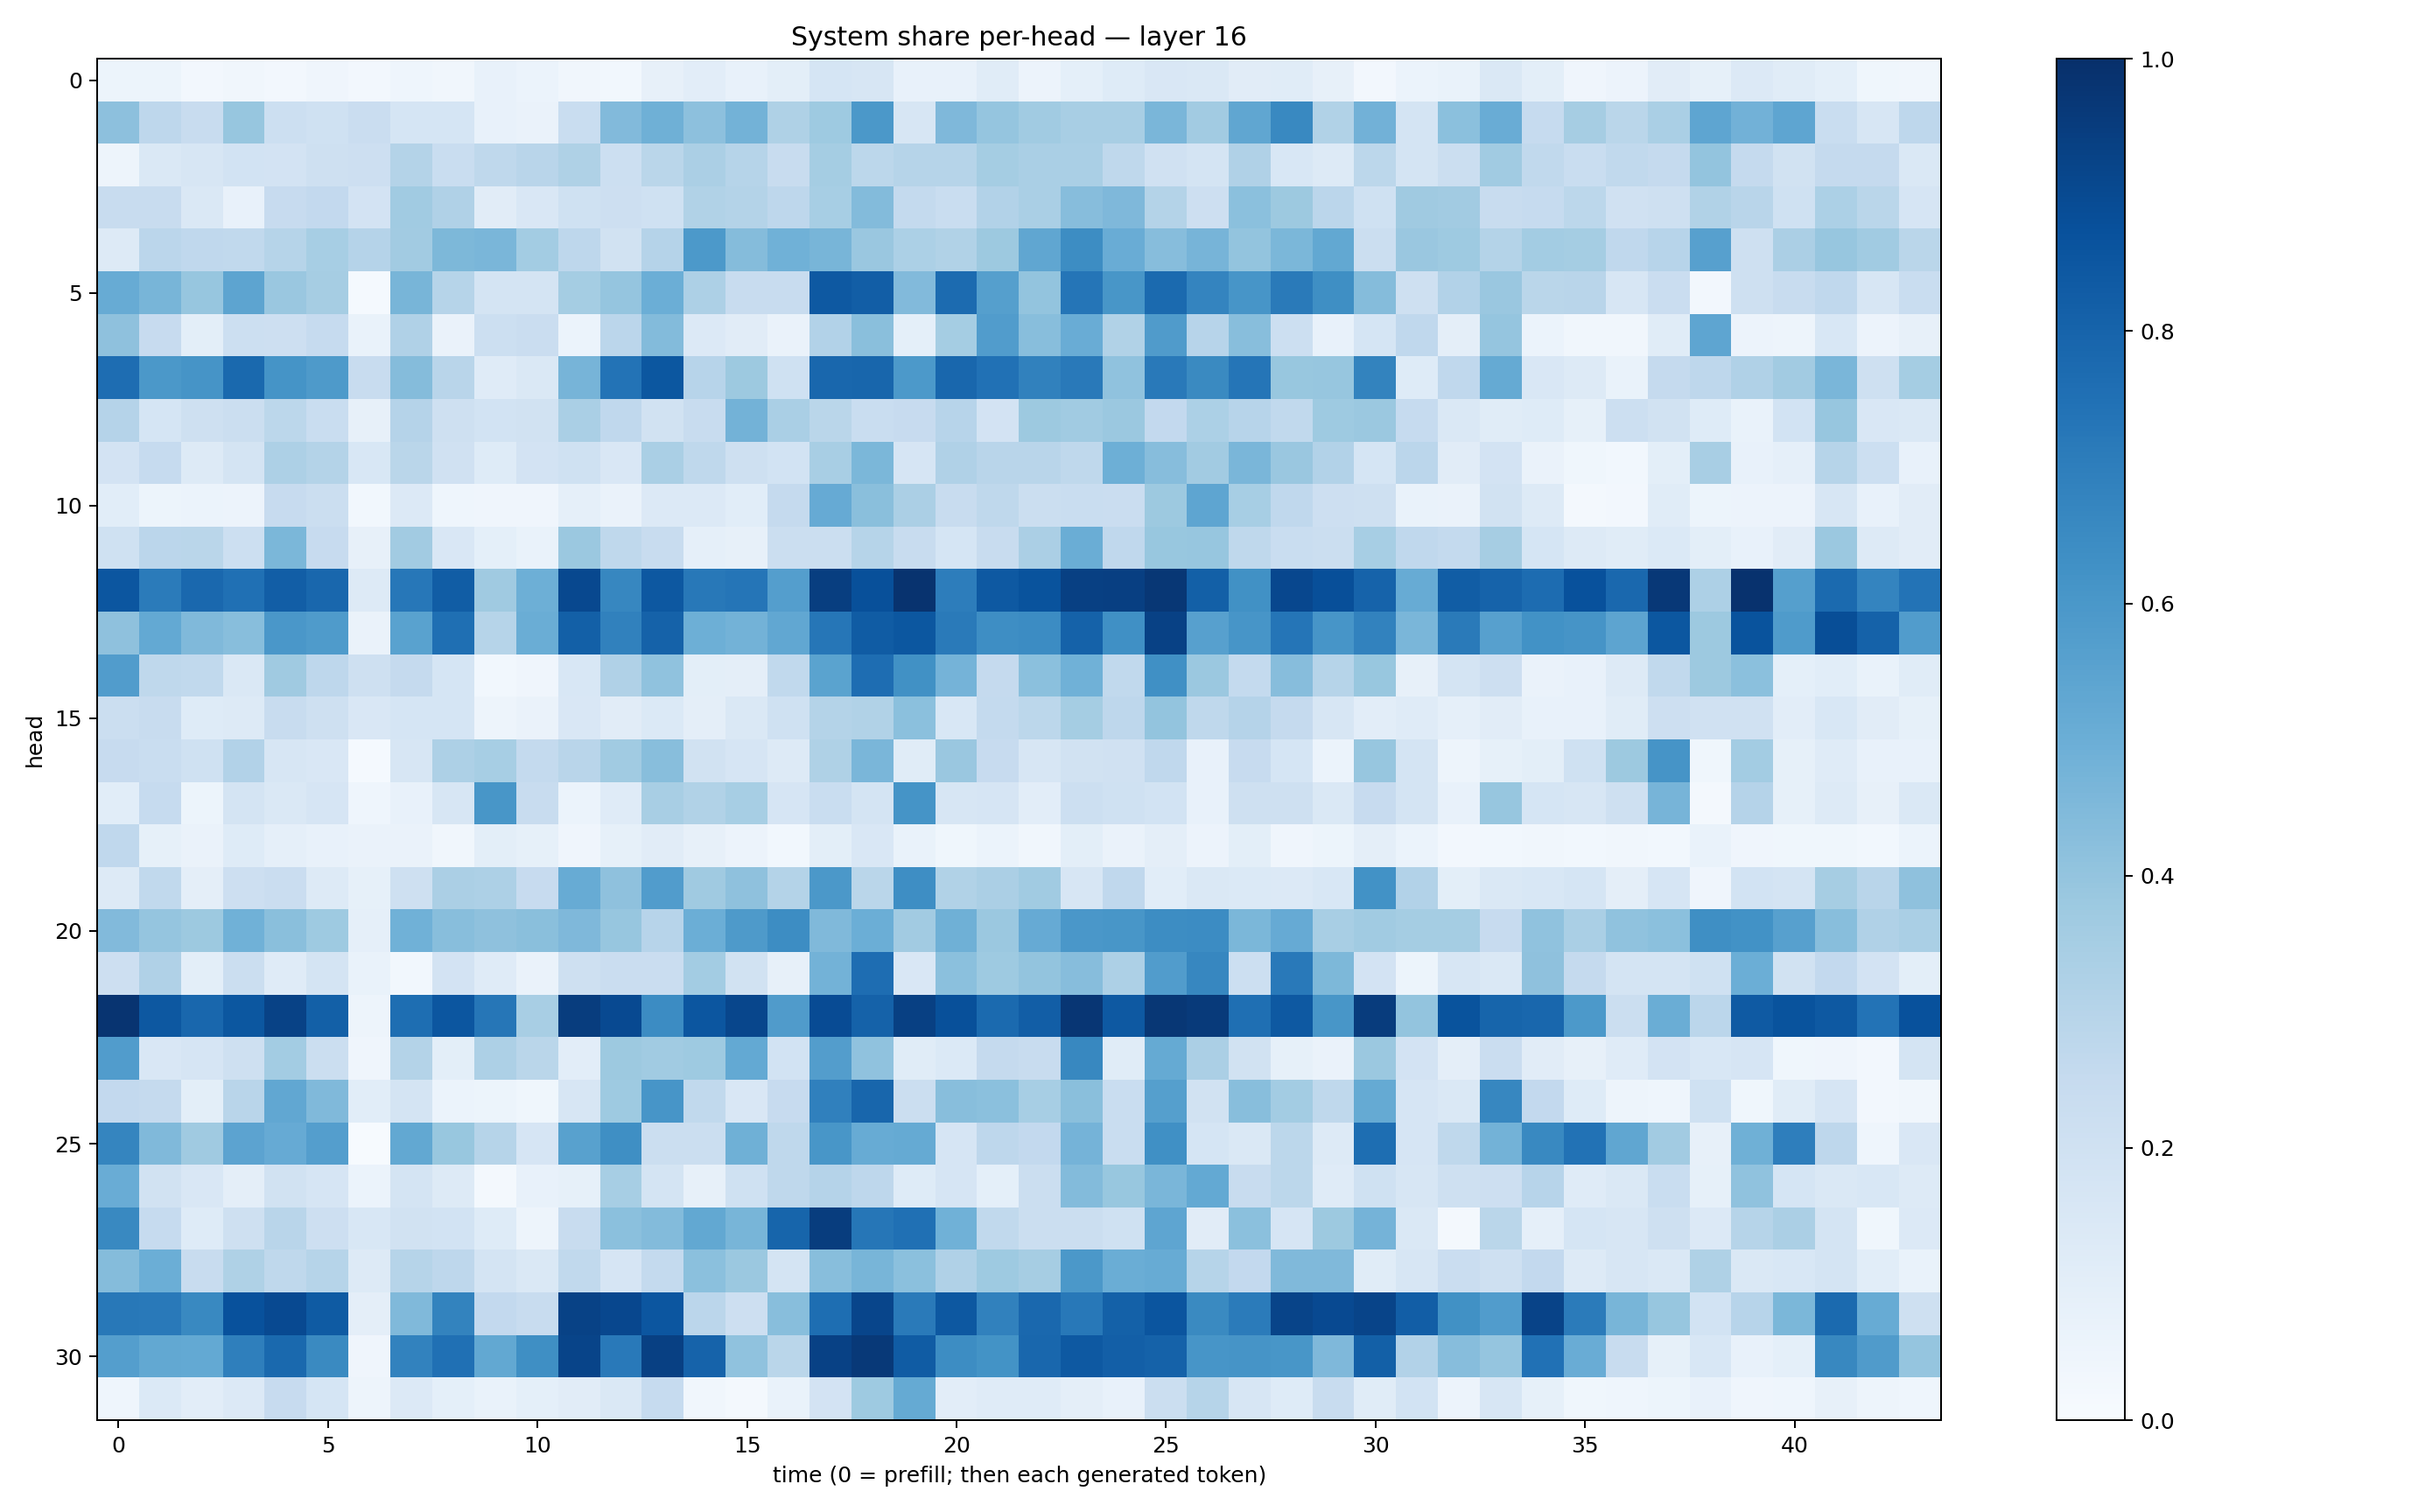

The file beside this chart, header and first rows:
0.05183032, 0.05104288, 0.023950335, 0.033986297, 0.027183998, 0.04286882, 0.02595073, 0.044178333, 0.033710748, 0.0744234, 0.059892528, 0.033455428, 0.030085176, 0.080881394, 0.104365125, 0.0713474, 0.100681216, 0.17025691, 0.1615587, 0.070917584, 0.07053165, 0.11448788, 0.058371596, 0.08993117
0.4149, 0.2753, 0.2405, 0.3934, 0.2172, 0.1998, 0.228, 0.1697, 0.1697, 0.07095, 0.06473, 0.2316, 0.4439, 0.4905, 0.418, 0.4803, 0.321, 0.3712, 0.5946, 0.1567, 0.4497, 0.3981, 0.3637, 0.3402
0.04995, 0.1471, 0.1566, 0.1872, 0.1831, 0.2095, 0.2143, 0.3051, 0.233, 0.2715, 0.2902, 0.3224, 0.2176, 0.289, 0.333, 0.2971, 0.2381, 0.3541, 0.2791, 0.2971, 0.2994, 0.3519, 0.3389, 0.3373
0.2408, 0.238, 0.1413, 0.07387, 0.2436, 0.2593, 0.1822, 0.364, 0.3165, 0.1109, 0.1486, 0.2001, 0.2131, 0.2026, 0.3152, 0.3053, 0.2746, 0.3461, 0.4394, 0.2572, 0.2339, 0.3119, 0.3387, 0.4327
0.1259, 0.2819, 0.2694, 0.2648, 0.3, 0.344, 0.3028, 0.3614, 0.4531, 0.4622, 0.3567, 0.2753, 0.1891, 0.3032, 0.5911, 0.4353, 0.4856, 0.4653, 0.3847, 0.3314, 0.3125, 0.3779, 0.5342, 0.6426
0.508, 0.4652, 0.3923, 0.5411, 0.3846, 0.3486, 0.01492, 0.4678, 0.2974, 0.1733, 0.1768, 0.3525, 0.3982, 0.4973, 0.3245, 0.2385, 0.2411, 0.843, 0.8204, 0.4432, 0.7704, 0.5643, 0.3997, 0.7332
0.4127, 0.246, 0.1003, 0.2166, 0.2132, 0.2463, 0.06763, 0.3189, 0.06599, 0.2168, 0.2298, 0.05925, 0.2823, 0.439, 0.1338, 0.1101, 0.06574, 0.309, 0.4245, 0.09325, 0.3538, 0.5748, 0.4272, 0.5057
0.7624, 0.5964, 0.6133, 0.7812, 0.6157, 0.5892, 0.2388, 0.4365, 0.2898, 0.1207, 0.1456, 0.4709, 0.7403, 0.8507, 0.2956, 0.3765, 0.1995, 0.7862, 0.7897, 0.591, 0.7871, 0.7483, 0.6848, 0.7163
0.3032, 0.1718, 0.2091, 0.2239, 0.2808, 0.2328, 0.07868, 0.3014, 0.2064, 0.1863, 0.191, 0.3368, 0.2685, 0.1906, 0.2388, 0.4799, 0.3382, 0.289, 0.2315, 0.2435, 0.2931, 0.1804, 0.3779, 0.3668
0.1835, 0.2498, 0.1271, 0.1763, 0.325, 0.3056, 0.1548, 0.2858, 0.1979, 0.1236, 0.1829, 0.2002, 0.1493, 0.3382, 0.271, 0.2045, 0.1869, 0.3427, 0.4593, 0.1642, 0.3193, 0.2926, 0.2925, 0.2725
0.1077, 0.05308, 0.05897, 0.05803, 0.244, 0.2201, 0.03071, 0.1358, 0.04587, 0.04081, 0.04081, 0.08971, 0.06338, 0.1362, 0.1338, 0.106, 0.2508, 0.5154, 0.4228, 0.3332, 0.235, 0.2702, 0.2209, 0.2342
0.2003, 0.2839, 0.2868, 0.2181, 0.4583, 0.2434, 0.08042, 0.3624, 0.1507, 0.09367, 0.06963, 0.3817, 0.2704, 0.2399, 0.08898, 0.07927, 0.2212, 0.2264, 0.2995, 0.2416, 0.1684, 0.2352, 0.3332, 0.5019
0.854, 0.7103, 0.7817, 0.7502, 0.8232, 0.7879, 0.1314, 0.725, 0.8259, 0.3705, 0.4927, 0.9042, 0.6655, 0.8445, 0.7197, 0.7342, 0.5679, 0.9417, 0.878, 0.9865, 0.7008, 0.8399, 0.8636, 0.9343
0.4128, 0.5199, 0.4486, 0.4288, 0.5995, 0.5858, 0.06291, 0.5527, 0.7551, 0.2971, 0.5013, 0.8126, 0.6852, 0.8079, 0.4925, 0.4777, 0.5283, 0.7288, 0.8283, 0.8513, 0.7137, 0.6385, 0.6464, 0.8074
0.5776, 0.2723, 0.2655, 0.1461, 0.3696, 0.2773, 0.2066, 0.2515, 0.1711, 0.02774, 0.04288, 0.1562, 0.3169, 0.4098, 0.1003, 0.09589, 0.2642, 0.5499, 0.7634, 0.6266, 0.4759, 0.2503, 0.4211, 0.4866
0.2216, 0.2373, 0.1217, 0.1307, 0.2385, 0.21, 0.1497, 0.1709, 0.1706, 0.04847, 0.06422, 0.1523, 0.1097, 0.1371, 0.09729, 0.1472, 0.2027, 0.3053, 0.3136, 0.4218, 0.1531, 0.2575, 0.2809, 0.3549
0.2444, 0.2327, 0.2009, 0.3091, 0.1638, 0.1507, 0.01562, 0.1583, 0.3274, 0.3438, 0.2563, 0.29, 0.3664, 0.4288, 0.1906, 0.1668, 0.1276, 0.3211, 0.4644, 0.1172, 0.386, 0.2442, 0.1595, 0.1894
0.1071, 0.2491, 0.052, 0.174, 0.1434, 0.1643, 0.04383, 0.07187, 0.1569, 0.6025, 0.2373, 0.06247, 0.121, 0.3406, 0.3148, 0.3443, 0.1667, 0.2339, 0.1762, 0.6158, 0.1634, 0.1664, 0.1046, 0.2169
0.2663, 0.08228, 0.06598, 0.1232, 0.08915, 0.07725, 0.06478, 0.06639, 0.03417, 0.09917, 0.08278, 0.04047, 0.08264, 0.1113, 0.08127, 0.05499, 0.03053, 0.1013, 0.1502, 0.06667, 0.03682, 0.06072, 0.03255, 0.1004
0.1319, 0.264, 0.09531, 0.2145, 0.2274, 0.129, 0.08329, 0.2052, 0.3326, 0.3242, 0.2427, 0.5099, 0.4123, 0.5779, 0.3705, 0.412, 0.3078, 0.5946, 0.2866, 0.6405, 0.3127, 0.3348, 0.366, 0.16
0.4447, 0.398, 0.3787, 0.4859, 0.4232, 0.3722, 0.08969, 0.4872, 0.4269, 0.413, 0.4219, 0.4515, 0.3938, 0.2963, 0.4967, 0.5859, 0.6427, 0.4462, 0.4995, 0.3615, 0.4906, 0.3795, 0.513, 0.6006
0.2131, 0.3187, 0.1007, 0.2204, 0.1198, 0.1739, 0.06716, 0.02903, 0.1823, 0.12, 0.06586, 0.209, 0.2293, 0.2295, 0.357, 0.1944, 0.07859, 0.479, 0.7649, 0.1521, 0.4217, 0.3739, 0.3993, 0.4333
0.9822, 0.8453, 0.7857, 0.8506, 0.9268, 0.8132, 0.04986, 0.7588, 0.8537, 0.7267, 0.3415, 0.9484, 0.9007, 0.6473, 0.852, 0.9114, 0.5804, 0.8941, 0.8085, 0.9349, 0.8787, 0.7734, 0.8208, 0.974
0.5749, 0.15, 0.1669, 0.21, 0.3558, 0.2265, 0.04223, 0.3081, 0.1, 0.328, 0.2861, 0.1022, 0.3784, 0.3644, 0.3738, 0.5211, 0.1857, 0.5709, 0.4099, 0.1137, 0.1392, 0.2533, 0.2419, 0.664
0.2585, 0.253, 0.09777, 0.2916, 0.5305, 0.4475, 0.1082, 0.1729, 0.06166, 0.05425, 0.03796, 0.162, 0.3743, 0.6066, 0.2652, 0.1514, 0.2448, 0.6895, 0.7895, 0.22, 0.4266, 0.4188, 0.3467, 0.4223
0.6686, 0.4458, 0.3697, 0.5446, 0.5128, 0.5702, 0.006345, 0.5262, 0.3872, 0.3001, 0.1678, 0.5548, 0.6357, 0.219, 0.2191, 0.4919, 0.2702, 0.6023, 0.5099, 0.5191, 0.1665, 0.2766, 0.2589, 0.4728
0.5071, 0.1884, 0.152, 0.09411, 0.1936, 0.1679, 0.05911, 0.1761, 0.1284, 0.0161, 0.078, 0.08344, 0.3449, 0.1732, 0.07822, 0.2009, 0.2725, 0.3029, 0.2739, 0.1218, 0.1657, 0.09156, 0.2188, 0.4411
0.659, 0.2494, 0.1217, 0.2051, 0.2909, 0.2143, 0.154, 0.191, 0.1854, 0.1242, 0.04963, 0.2386, 0.418, 0.4378, 0.5245, 0.4679, 0.7935, 0.9486, 0.7278, 0.751, 0.4846, 0.2626, 0.2228, 0.2257
0.4373, 0.4993, 0.2381, 0.324, 0.2728, 0.3006, 0.1279, 0.2999, 0.2738, 0.1765, 0.1474, 0.2628, 0.1668, 0.2557, 0.4215, 0.3812, 0.1739, 0.4267, 0.4676, 0.4212, 0.317, 0.3719, 0.348, 0.5942
0.7198, 0.7171, 0.6592, 0.8715, 0.8991, 0.835, 0.09661, 0.4469, 0.6791, 0.2608, 0.2358, 0.9278, 0.9093, 0.8536, 0.2835, 0.2115, 0.4293, 0.7597, 0.9178, 0.714, 0.8454, 0.6846, 0.7822, 0.7225
0.5686, 0.5272, 0.521, 0.6917, 0.7795, 0.654, 0.04145, 0.6812, 0.7536, 0.5239, 0.6365, 0.918, 0.7177, 0.9339, 0.8033, 0.4097, 0.2871, 0.9304, 0.9631, 0.83, 0.644, 0.6208, 0.7871, 0.8417
0.0458, 0.1372, 0.1035, 0.1337, 0.246, 0.1709, 0.04742, 0.1361, 0.0918, 0.06805, 0.09304, 0.1099, 0.148, 0.2494, 0.03192, 0.01747, 0.06766, 0.1828, 0.3739, 0.5179, 0.1025, 0.1172, 0.1205, 0.09507
